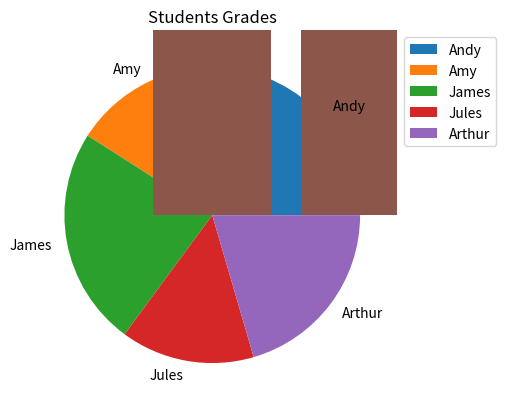

Python code for this plot:
#question 5 part 1
import matplotlib.pyplot as plt
import numpy as np
y=np.array([88,66,90,55,77])
mylabels=['Andy','Amy','James','Jules','Arthur']
plt.pie (y, labels = mylabels)
plt.title ('Students Grades')
plt.legend(bbox_to_anchor=(1.0,1.0), loc='upper left')
plt.show()

#question 5 part 2
import matplotlib.pyplot as plt
import numpy as np
x= np.array (['Jules','Amy','Arthur','Andy','James'])
y= np.array ([55,66,77,88,90])
plt.title('Students Grades')
plt.bar(x,y)
plt.show()